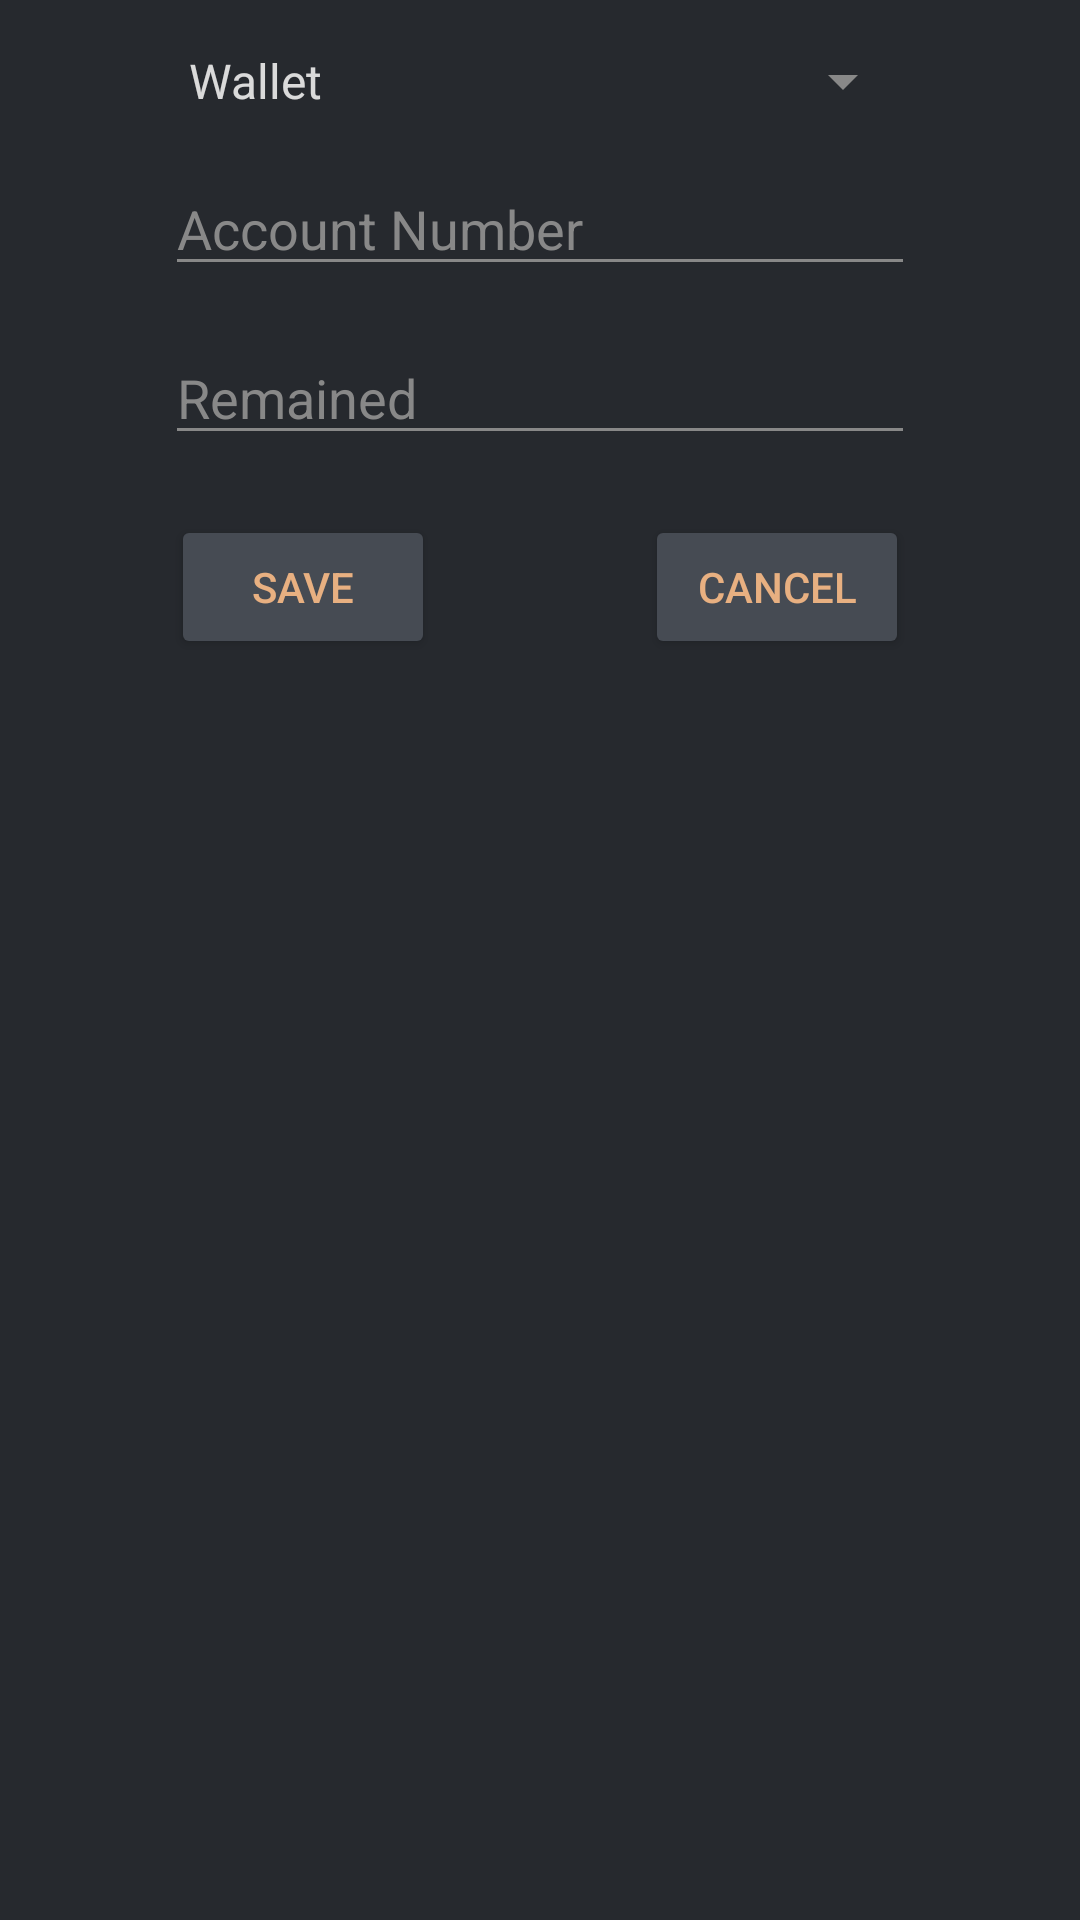

Here is an Android app screen rendered from its layout file. Give the layout XML and the strings, colors and styles it references.
<!-- AndroidManifest.xml: application theme Dark_AppTheme -->
<!-- res/layout/initialize_wallet_card.xml -->
<?xml version="1.0" encoding="utf-8"?>
<androidx.constraintlayout.widget.ConstraintLayout xmlns:android="http://schemas.android.com/apk/res/android"
    xmlns:tools="http://schemas.android.com/tools"
    android:layout_width="match_parent"
    android:layout_height="wrap_content"
    xmlns:app="http://schemas.android.com/apk/res-auto">


    <androidx.appcompat.widget.AppCompatSpinner
        android:id="@+id/spinner_name_wallet_card_initialize"
        android:layout_width="250dp"
        android:layout_height="wrap_content"
        tools:ignore="MissingConstraints"
        app:layout_constraintTop_toTopOf="parent"
        app:layout_constraintEnd_toEndOf="parent"
        app:layout_constraintStart_toStartOf="parent"
        android:layout_marginEnd="15dp"
        android:layout_marginStart="15dp"
        android:layout_marginTop="15dp"
        android:autofillHints="Account Name"
        android:entries="@array/account_name" />

    <EditText
        android:id="@+id/text_number_wallet_card_initialize"
        android:layout_width="250dp"
        android:layout_height="wrap_content"
        tools:ignore="MissingConstraints"
        app:layout_constraintEnd_toEndOf="parent"
        app:layout_constraintStart_toStartOf="parent"
        android:hint="@string/editText_hint_account_number"
        android:inputType="number"
        android:layout_marginEnd="15dp"
        android:layout_marginStart="15dp"
        android:layout_marginTop="15dp"
        app:layout_constraintTop_toBottomOf="@id/spinner_name_wallet_card_initialize"/>

    <EditText
        android:id="@+id/text_remained_wallet_card_initialize"
        android:layout_width="250dp"
        android:layout_height="wrap_content"
        tools:ignore="MissingConstraints"
        android:hint="@string/editText_remained"
        android:inputType="number"
        app:layout_constraintEnd_toEndOf="parent"
        app:layout_constraintStart_toStartOf="parent"
        android:layout_marginEnd="15dp"
        android:layout_marginStart="15dp"
        android:layout_marginTop="15dp"
        app:layout_constraintTop_toBottomOf="@id/text_number_wallet_card_initialize"/>

    <LinearLayout
        android:id="@+id/dialog_initialize_container_cancel_update_button_wallet_card"
        android:layout_width="match_parent"
        android:layout_height="wrap_content"
        android:layout_marginTop="20dp"
        android:gravity="center_horizontal"
        android:orientation="horizontal"
        android:paddingBottom="10dp"
        app:layout_constraintEnd_toEndOf="parent"
        app:layout_constraintStart_toStartOf="parent"
        app:layout_constraintTop_toBottomOf="@id/text_remained_wallet_card_initialize"
        tools:ignore="MissingConstraints">


        <Button
            android:id="@+id/button_save_wallet_card_initialize"
            android:layout_width="wrap_content"
            android:layout_height="wrap_content"
            android:text="@string/button_name_save" />

        <Button
            android:id="@+id/button_cancel_wallet_card_initialize"
            android:layout_width="wrap_content"
            android:layout_height="wrap_content"
            android:layout_marginStart="70dp"
            android:text="@string/button_name_cancel" />

    </LinearLayout>



</androidx.constraintlayout.widget.ConstraintLayout>
<!-- resources referenced by this layout -->
<resources>
  <string-array name="account_name">
          <item>Wallet</item>
          <item>Card</item>
      </string-array>
  <string name="button_name_cancel">Cancel</string>
  <string name="button_name_save">Save</string>
  <string name="editText_hint_account_number">Account Number</string>
  <string name="editText_remained">Remained</string>
  <color name="dark_ColorPrimary">#26292e</color>
  <color name="dark_ColorPrimaryDark">#464B53</color>
  <color name="yellow_primary">#e8b081</color>
  <color name="white_primary">#eaeaeaea</color>
  <color name="grey_primary">#888888</color>
  <style name="custom_dark_edit_text" parent="Widget.AppCompat.EditText">
          <item name="android:textColor">@color/yellow_primary</item>
          <item name="android:textColorHint">@color/grey_primary</item>
      </style>
  <style name="custom_dark_auto_complete_text_view" parent="Widget.AppCompat.AutoCompleteTextView">
          <item name="android:textColor">@color/yellow_primary</item>
      </style>
  <style name="custom_dark_widget_button" parent="Widget.AppCompat.Button">
          <item name="android:textColor">@color/yellow_primary</item>
          <item name="android:backgroundTint">@color/dark_ColorPrimaryDark</item>
      </style>
  <style name="custom_dark_floating_action_button" parent="Widget.Design.FloatingActionButton">
          <item name="android:backgroundTint">@color/yellow_primary</item>
      </style>
  <style name="custom_dark_check_box" parent="Widget.AppCompat.CompoundButton.CheckBox">
          <item name="android:textColor">@color/white_primary</item>
          <item name="buttonTint">@color/yellow_primary</item>
      </style>
  <style name="custom_dark_alert_dialog" parent="Base.Theme.AppCompat.Light.Dialog.Alert">
          <item name="android:textColor">@color/yellow_primary</item>
          <item name="android:textColorPrimary">@color/white_primary</item>
          <item name="android:background">@color/dark_ColorPrimaryDark</item>
          <item name="android:colorAccent">@color/yellow_primary</item>
          <item name="buttonBarButtonStyle">@style/custom_dark_button_alert_dialog</item>
          <item name="android:textColorAlertDialogListItem">@color/white_primary</item>
          <item name="android:windowCloseOnTouchOutside">true</item>
          <item name="colorAccent">@color/yellow_primary</item>
      </style>
  <style name="custom_dark_navigation_view" parent="Widget.Design.BottomNavigationView">
          <item name="backgroundTint">@color/light_ColorPrimaryDark</item>
          <item name="itemTextColor">@color/yellow_primary</item>
          <item name="itemIconTint">@drawable/color_item_bottom_navigation_view</item>
      </style>
  <color name="black_second">#EA151515</color>
  <color name="blue_third">#0083ab</color>
  <style name="custom_dark_button_alert_dialog" parent="Widget.AppCompat.Button.ButtonBar.AlertDialog">
          <item name="android:textColor">@color/yellow_primary</item>
      </style>
  <color name="light_ColorPrimaryDark">#2B2B2B</color>
  <!-- drawable color_item_bottom_navigation_view (drawable) -->
  <?xml version="1.0" encoding="utf-8"?>
  <selector xmlns:android="http://schemas.android.com/apk/res/android">
      <item android:state_checked="false" android:color="?attr/non_selected_icon" />
      <item android:state_checked="true" android:color="?attr/selected_icon" />
  </selector>
</resources>
